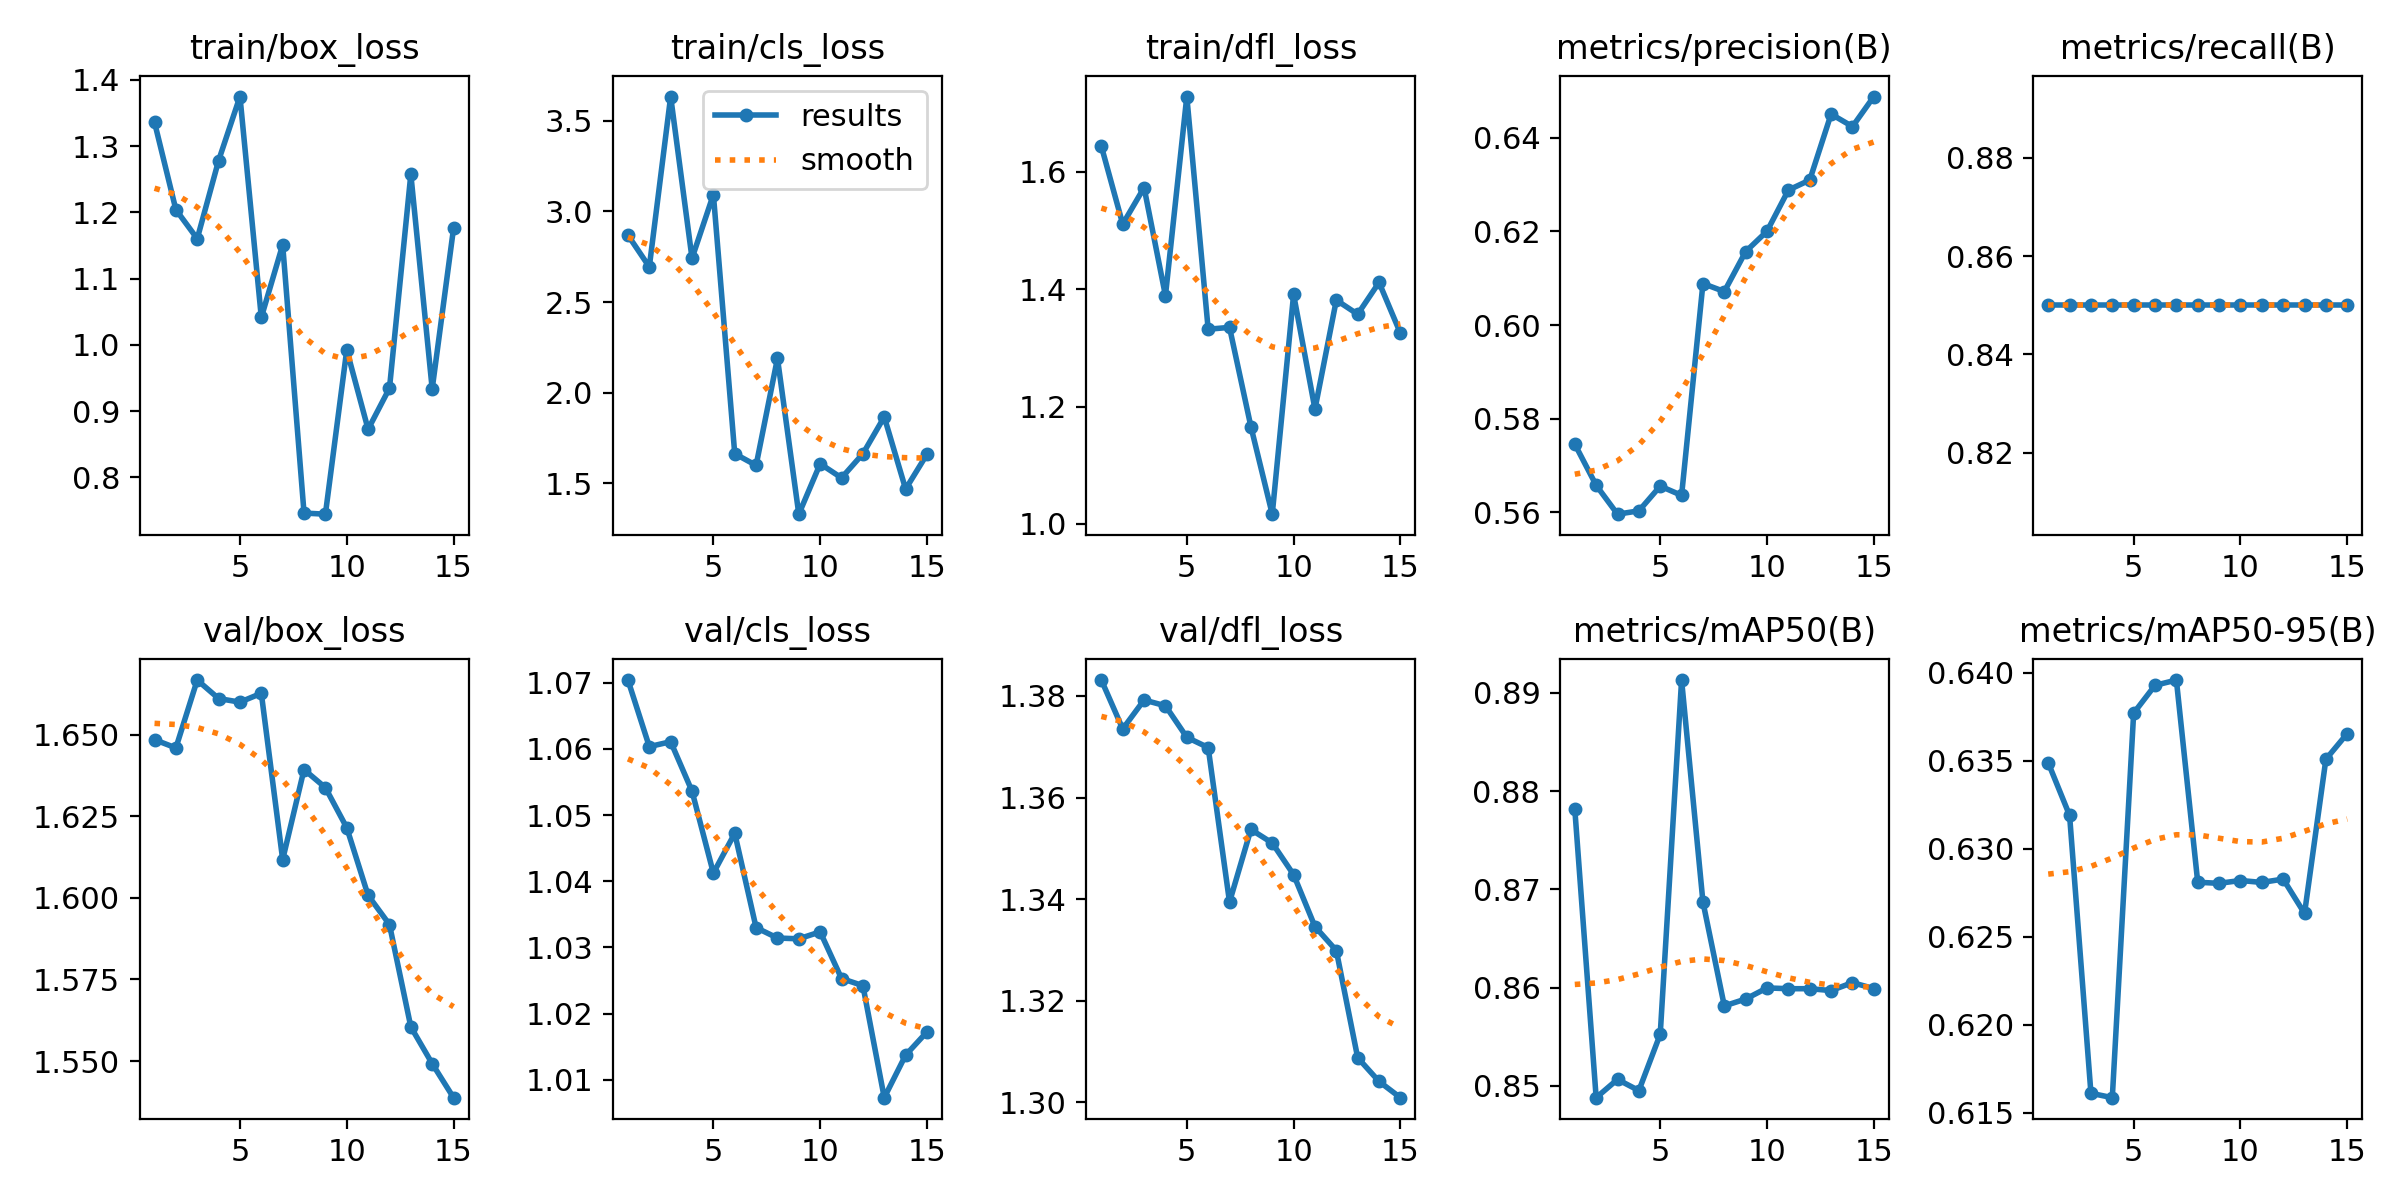

Source data for this figure (header and first rows):
epoch, time, train/box_loss, train/cls_loss, train/dfl_loss, metrics/precision(B), metrics/recall(B), metrics/mAP50(B), metrics/mAP50-95(B), val/box_loss, val/cls_loss, val/dfl_loss, lr/pg0, lr/pg1, lr/pg2
1, 3.363, 1.336, 2.869, 1.644, 0.5745, 0.85, 0.8782, 0.6349, 1.649, 1.07, 1.383, 0, 0, 0
2, 6.393, 1.204, 2.694, 1.511, 0.5657, 0.85, 0.8488, 0.6319, 1.646, 1.06, 1.374, 1.11146e-06, 1.11146e-06, 1.11146e-06
3, 9.569, 1.16, 3.634, 1.573, 0.5596, 0.85, 0.8507, 0.6161, 1.667, 1.061, 1.379, 2.06584e-06, 2.06584e-06, 2.06584e-06
4, 12.85, 1.278, 2.742, 1.389, 0.5603, 0.85, 0.8495, 0.6159, 1.661, 1.054, 1.378, 2.86314e-06, 2.86314e-06, 2.86314e-06
5, 15.67, 1.375, 3.093, 1.728, 0.5656, 0.85, 0.8553, 0.6377, 1.66, 1.041, 1.372, 3.50336e-06, 3.50336e-06, 3.50336e-06
6, 18.77, 1.041, 1.664, 1.332, 0.5636, 0.85, 0.8913, 0.6393, 1.663, 1.047, 1.37, 3.9865e-06, 3.9865e-06, 3.9865e-06
7, 21.92, 1.151, 1.599, 1.335, 0.6089, 0.85, 0.8687, 0.6396, 1.612, 1.033, 1.339, 4.31256e-06, 4.31256e-06, 4.31256e-06
8, 24.93, 0.7459, 2.19, 1.166, 0.6072, 0.85, 0.8581, 0.6281, 1.639, 1.031, 1.354, 4.48154e-06, 4.48154e-06, 4.48154e-06
9, 27.96, 0.7442, 1.33, 1.017, 0.6157, 0.85, 0.8588, 0.628, 1.634, 1.031, 1.351, 4.49344e-06, 4.49344e-06, 4.49344e-06
10, 31.5, 0.9921, 1.608, 1.391, 0.6201, 0.85, 0.86, 0.6282, 1.622, 1.032, 1.345, 4.34826e-06, 4.34826e-06, 4.34826e-06
11, 35.1, 0.8724, 1.53, 1.196, 0.6289, 0.85, 0.8599, 0.6281, 1.601, 1.025, 1.335, 4.046e-06, 4.046e-06, 4.046e-06
12, 38.22, 0.9345, 1.663, 1.381, 0.631, 0.85, 0.8599, 0.6283, 1.592, 1.024, 1.33, 3.58666e-06, 3.58666e-06, 3.58666e-06
13, 41.61, 1.258, 1.867, 1.357, 0.6451, 0.85, 0.8597, 0.6263, 1.56, 1.007, 1.309, 2.97024e-06, 2.97024e-06, 2.97024e-06
14, 45.16, 0.9335, 1.469, 1.412, 0.6424, 0.85, 0.8605, 0.6351, 1.549, 1.014, 1.304, 2.19674e-06, 2.19674e-06, 2.19674e-06
15, 48.41, 1.176, 1.661, 1.325, 0.6489, 0.85, 0.8599, 0.6365, 1.539, 1.017, 1.301, 1.26616e-06, 1.26616e-06, 1.26616e-06
